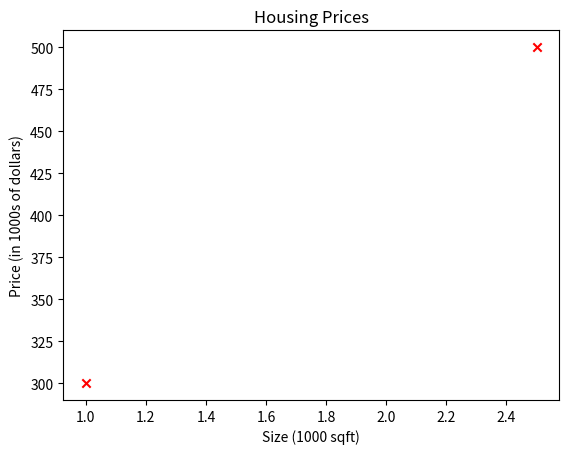

Recreate this plot in Python. (Note: this script raises an exception after producing the figure.)
import numpy as np
import matplotlib.pyplot as plt

x_train = np.array([1.0, 2.5])
y_train = np.array([300.0, 500.0])
print(f"x_train = {x_train}")
print(f"y_train = {y_train}")

# print(f"x_train.shape: {x_train.shape}")
# m = x_train.shape[0]
# print(f"Number of training examples is: {m}")

# m = len(x_train)
# print(f"Number of training examples is: {m}")

# i=1

# x_i = x_train[i]
# y_i = y_train[i]
# print(f"(x^({i}), y^({i})) = ({x_i}, {y_i})")

# Plot the data points
plt.scatter(x_train, y_train, marker='x', c='r')
# Set the title
plt.title("Housing Prices")
# Set the y-axis label
plt.ylabel('Price (in 1000s of dollars)')
# Set the x-axis label
plt.xlabel('Size (1000 sqft)')
plt.show()

w = 100
b = 100
print(f"w: {w}")
print(f"b: {b}")


def compute_model_output(x, w, b):
    """
    Computes the prediction of a linear model
    Args:
      x (ndarray (m,)): Data, m examples 
      w,b (scalar)    : model parameters  
    Returns
      f_wb (ndarray (m,)): model prediction
    """
    m = x.shape[0]
    f_wb = np.zeros(m)
    for i in range(m):
        f_wb[i] = w * x[i] + b
        
    return f_wb


    tmp_f_wb = compute_model_output(x_train, w, b,)

# Plot our model prediction
plt.plot(x_train, tmp_f_wb, c='b',label='Our Prediction')

# Plot the data points
plt.scatter(x_train, y_train, marker='x', c='r',label='Actual Values')

# Set the title
plt.title("Housing Prices")
# Set the y-axis label
plt.ylabel('Price (in 1000s of dollars)')
# Set the x-axis label
plt.xlabel('Size (1000 sqft)')
plt.legend()
plt.show()
